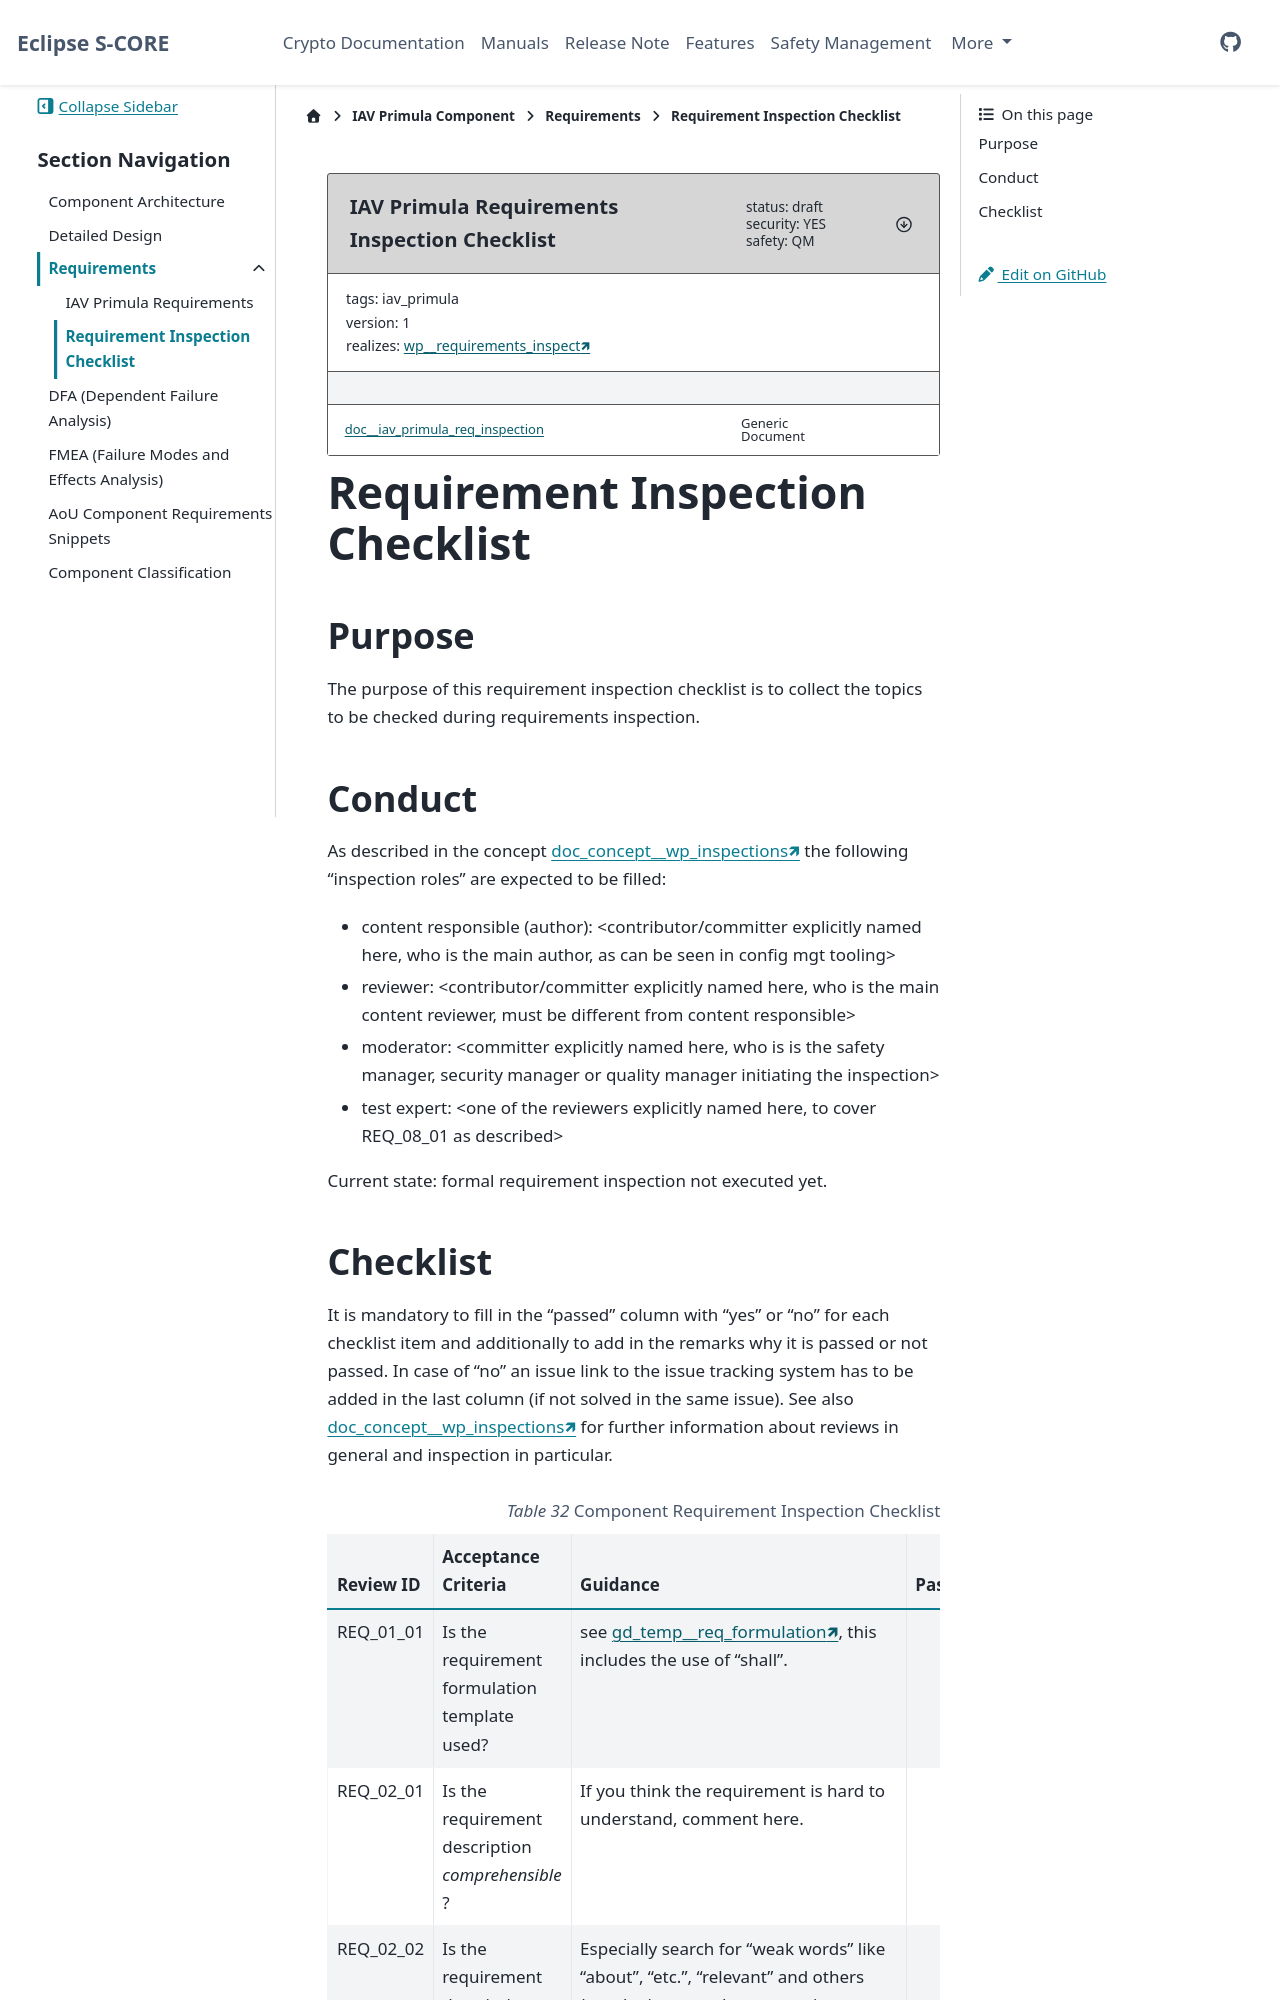

repository: iavofficial/inc_security_crypto · page: pr-28/score/iav_primula/docs/requirements/chklst_req_inspection.html · generator: sphinx

..
   # *******************************************************************************
   # Copyright (c) 2026 Contributors to the Eclipse Foundation
   #
   # See the NOTICE file(s) distributed with this work for additional
   # information regarding copyright ownership.
   #
   # This program and the accompanying materials are made available under the
   # terms of the Apache License Version 2.0 which is available at
   # https://www.apache.org/licenses/LICENSE-2.0
   #
   # SPDX-License-Identifier: Apache-2.0
   # *******************************************************************************


.. document:: IAV Primula Requirements Inspection Checklist
  :id: doc__iav_primula_req_inspection
  :status: draft
  :safety: QM
  :security: YES
  :realizes: wp__requirements_inspect
  :tags: iav_primula

Requirement Inspection Checklist
================================

Purpose
-------

The purpose of this requirement inspection checklist is to collect the topics to be checked during requirements inspection.

Conduct
-------

As described in the concept :need:`doc_concept__wp_inspections` the following "inspection roles" are expected to be filled:

- content responsible (author): <contributor/committer explicitly named here, who is the main author, as can be seen in config mgt tooling>
- reviewer: <contributor/committer explicitly named here, who is the main content reviewer, must be different from content responsible>
- moderator: <committer explicitly named here, who is is the safety manager, security manager or quality manager initiating the inspection>
- test expert: <one of the reviewers explicitly named here, to cover REQ_08_01 as described>

Current state: formal requirement inspection not executed yet.
